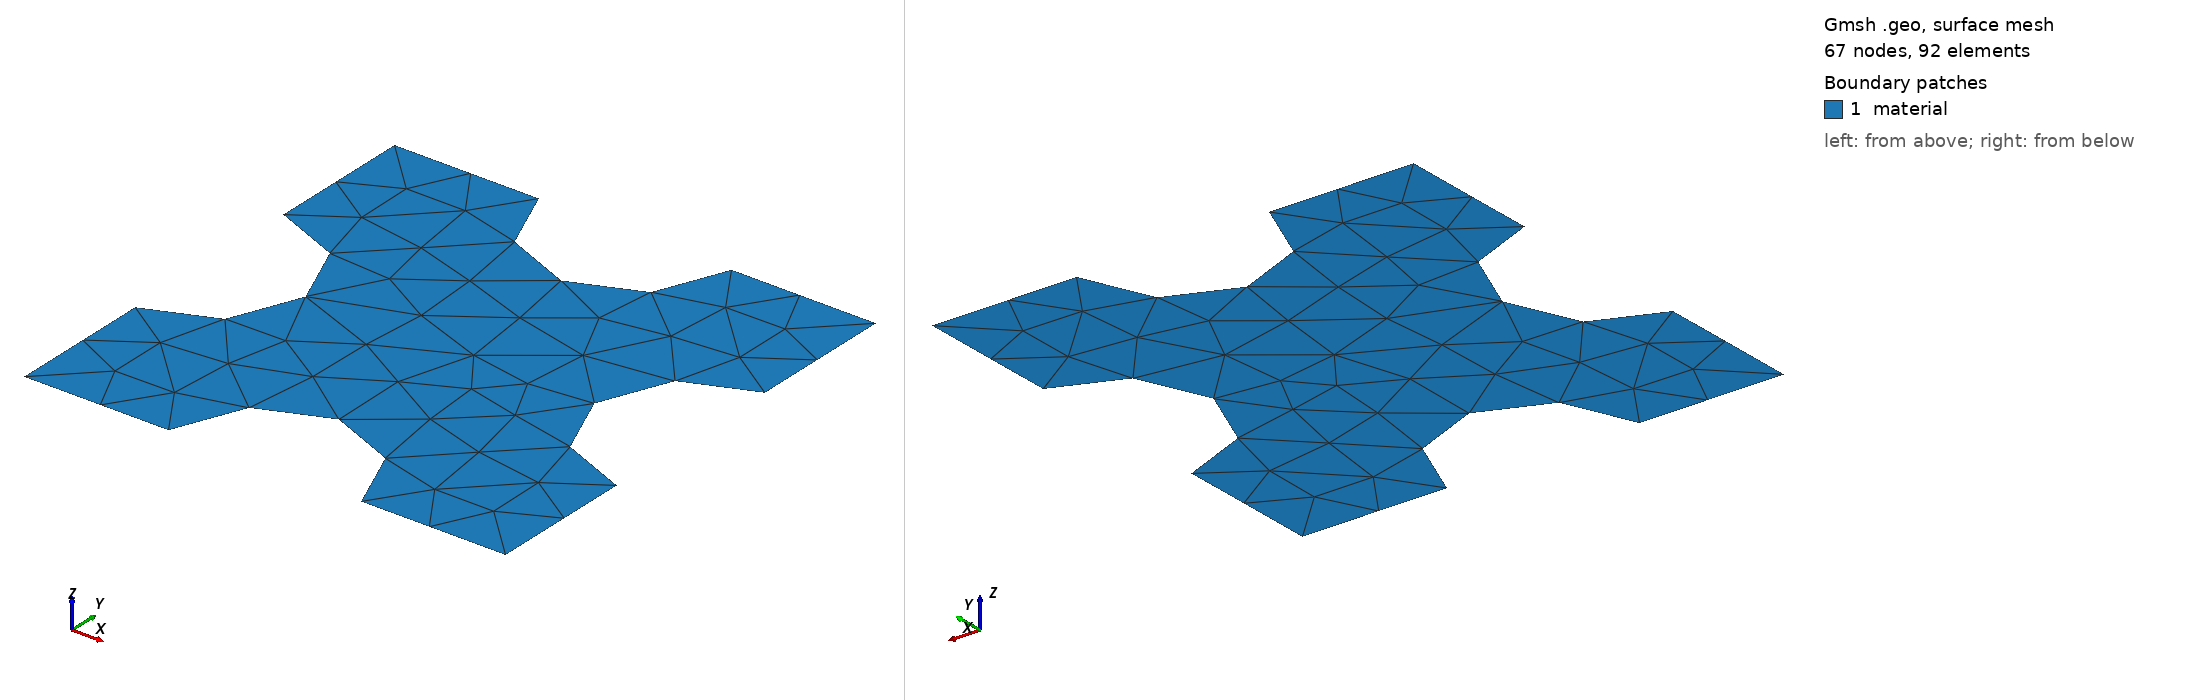

Gmsh geometry script, surface-meshed: 67 nodes, 92 surface elements. Boundary patches (legend numbers): 1 material. Left view from above one corner, right view from below the opposite corner. Legend entries are the model's physical surfaces. The drawing asked Gmsh for element sizes between 1% and 20% of the model's largest extent; the script's own settings can give other sizes.

=== bilap.geo (drawn) ===
// geo file for thermal problem //

L   = 0.1;  // square length
Ccy = L/2;  // circle center height
Cr  = 0.02; // circle radius 

rfactor = 1; // mesh refinment factor
h1 = 1./(40*rfactor); 
h2 = 1./(50*rfactor); 

//corner points
Point(newp) = {0,   0, 0, h1};
Point(newp) = {L, 0, 0, h1};
Point(newp) = {L, L, 0, h1};
Point(newp) = {0, L, 0, h1};

//circle 1
Point(newp) = {Ccy,    0, 0, h2};
Point(newp) = {Ccy-Cr, 0, 0, h2};
Point(newp) = {Ccy+Cr, 0, 0, h2};

//circle 2
Point(newp) = {L, Ccy,    0, h2};
Point(newp) = {L, Ccy-Cr, 0, h2};
Point(newp) = {L, Ccy+Cr, 0, h2};

//circle 2
Point(newp) = {0, Ccy,    0, h2};
Point(newp) = {0, Ccy-Cr, 0, h2};
Point(newp) = {0, Ccy+Cr, 0, h2};

//circle 4
Point(newp) = {Ccy,    L, 0, h2};
Point(newp) = {Ccy-Cr, L, 0, h2};
Point(newp) = {Ccy+Cr, L, 0, h2};


Line(1) = {1, 6};
Line(2) = {7, 2};
Line(3) = {2, 9};
Line(4) = {10, 3};
Line(5) = {3, 16};
Line(6) = {15, 4};
Line(7) = {4, 13};
Line(8) = {12, 1};


Circle(9) = {7, 5, 6};
Circle(10) = {10, 8, 9};
Circle(11) = {15, 14, 16};
Circle(12) = {12, 11, 13};

Curve Loop(1) = {7, -12, 8, 1, -9, 2, 3, -10, 4, 5, -11, 6};

Plane Surface(1) = {1};

Physical Curve("boundary", 13) = {1, 12, 11, 10, 9, 8, 7, 6, 5, 4, 3, 2};
Physical Surface("material", 14) = {1};

//==============================================================================
// ---- msh version imposed ----
//==============================================================================

Mesh.MshFileVersion = 4.1;
Mesh 2;
